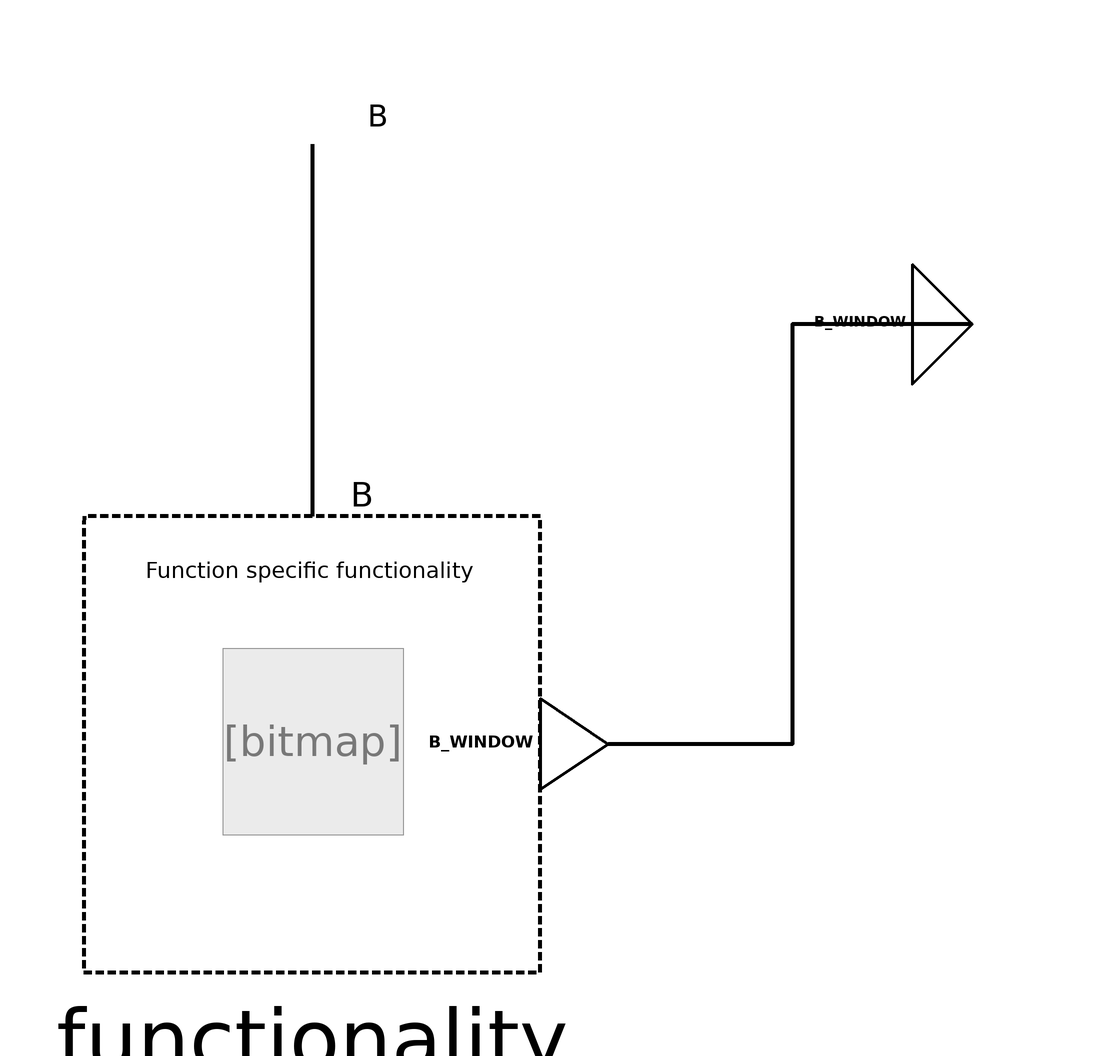

Above is the diagram view of the following Modelica model: its components placed by their Placement annotations and its connect equations drawn as lines.

block WindowMonitoring
  "Sensor function to retrieve window state from physical sensor"

  /***   ***   ***   ***   ***   ***   ***   ***   ***   ***/
  // Extend from PartialFunctionBlock and insert specific functionality
  extends Interfaces.Partial.PartialFunction(      redeclare
      BuildingControlLib.BuildingControl.VDI3813.SensorFunctions.Internal.WindowMonitoringFunctionality
      functionality(PAR_CAL=PAR_CAL));

  /***   ***   ***   ***   ***   ***   ***   ***   ***   ***/
  // Connectors
   BuildingControlLib.BuildingControl.VDI3813.Interfaces.PhysicalBooleanInput
    B "Physical signal of window contact (true = closed / false = open)." annotation (Placement(transformation(extent={{-10,90},{10,110}}),
        iconTransformation(extent={{-20,80},{20,120}})));

   BuildingControlLib.BuildingControl.VDI3813.Interfaces.BooleanOutput
    B_WINDOW "Boolean window state (true = closed / false = open)." annotation (
     Placement(transformation(extent={{100,60},{120,80}}), iconTransformation(
          extent={{100,-20},{160,20}})));
  /***   ***   ***   ***   ***   ***   ***   ***   ***   ***/
  // Parameter definition
  parameter Boolean PAR_CAL = true
    "For specifying the logic of the window contact.";
equation

  connect(B, functionality.B) annotation (Line(
      points={{0,100},{0,38}},
      color={0,0,0},
      thickness=1,
      smooth=Smooth.None));
  connect(B_WINDOW, functionality.B_WINDOW) annotation (Line(
      points={{110,70},{80,70},{80,0},{49.4,0}},
      color={0,0,0},
      thickness=1,
      smooth=Smooth.None));
  annotation (Diagram(coordinateSystem(preserveAspectRatio=false, extent={{-100,
            -100},{100,100}}),      graphics), Icon(coordinateSystem(
          preserveAspectRatio=false, extent={{-100,-100},{100,100}}),
        graphics),  preferredView="info",
Documentation(info="<html>
<h4><span style=\"color:#008000\">Overview</span></h4>
<p>Block that implements function &QUOT;Window monitoring&QUOT; from VDI 3813 <a href=\"modelica://BuildingControlLib.UsersGuide.References\">[1, section 6.1.3, p. 11-12]</a>. </p>
<h4><span style=\"color:#008000\">Functional Description</span></h4>
<p>&QUOT;The sensor function <i>Window monitoring</i> (RA-FL section 2, column 2; informative function block Figure 4) provides information on the open/closed state of, e. g., a window casement, a sash, a group of casements, etc., in terms of the binary states &ldquo;open &rdquo; or &ldquo;closed &rdquo;.&QUOT; <a href=\"modelica://BuildingControlLib.UsersGuide.References\">[1, section 6.1.3, p. 11-12]</a></p>
<p>The calibration parameter PAR_CAL is used to choose the right contact logic.</p>
<p>By default PAR_CAL ist true which leads to a negative logic. That means if the window is closed B is true and B_WINDOW is set to true. If the window&nbsp;is open B is false and B_WINDOW is set to false.</p>
<p>If PAR_CAL is set to false the logic is complementary/inverted. If the window is closed B is false and B_WINDOW is set to true etc..</p>
<p><b>Fig. 1: </b>&QUOT;Informative representation of the sensor function <i>Window monitoring</i>&QUOT;, <a href=\"modelica://BuildingControlLib.UsersGuide.References\">[1, section 6.1.3, Figure 4, p. 12]</a></p>
<table cellspacing=\"0\" cellpadding=\"2\" border=\"0\"><tr>
<td><p><img src=\"modelica://BuildingControlLib/Resources/Images/docVDI3813_WindowMonitoring.png\" alt=\"docVDI3813_WindowMonitoring.png\"/> </p></td>
</tr>
</table>

</html>",
        revisions="<html>
<ul>
<li>March 07, 2017&nbsp; by Georg Ferdinand Schneider &amp; Georg Ambrosius Pe&szlig;ler:<br>Implemented.</li>
</ul>
</html>"));
end WindowMonitoring;